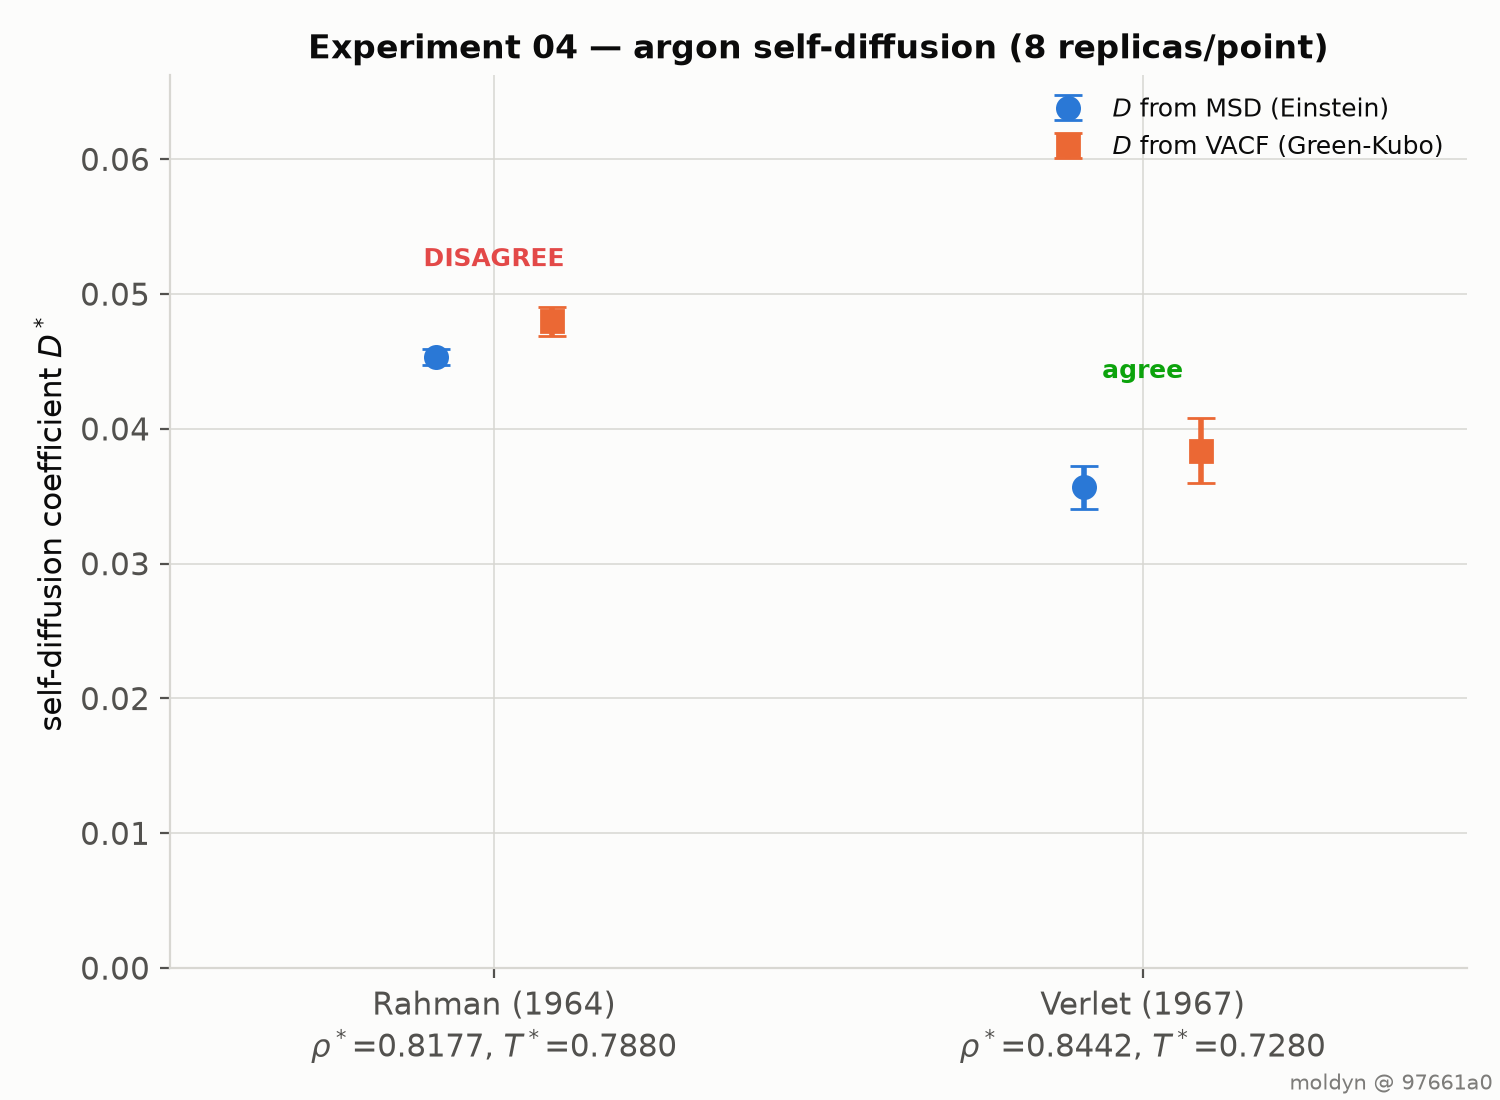

The table this chart was drawn from, first rows:
# state_point_rahman: rho*=0.8177 T*=0.7…, Phys. Rev. 136, A405)
# state_point_verlet: rho*=0.8442 T*=0.7…, Phys. Rev. 159, 98)
# git_sha: 97661a0
# host: Darwin arm64
# units: reduced Lennard-Jones units (si…
# cells: 6 (N=864)
# cutoff: 2.5
# skin: 0.3
# dt: 0.005
# equilibrate_steps: 5000 (Langevin)
# production_steps: 2000 (NVE)
# n_replicas_per_state_point: 8
# error_bars: standard error of the mean…
# tolerance: |mean(D_msd) - mean(D_vacf)…, per state point
label, rho_star, T_star, seed, D_msd, D_vacf
rahman, 0.8177, 0.7880, 4001, 0.04349, 0.04986
rahman, 0.8177, 0.7880, 4002, 0.04702, 0.05017
rahman, 0.8177, 0.7880, 4003, 0.0458, 0.05073
rahman, 0.8177, 0.7880, 4004, 0.04512, 0.04586
rahman, 0.8177, 0.7880, 4005, 0.0486, 0.05032
rahman, 0.8177, 0.7880, 4006, 0.04487, 0.0489
rahman, 0.8177, 0.7880, 4007, 0.04414, 0.04189
rahman, 0.8177, 0.7880, 4008, 0.04373, 0.04612
verlet, 0.8442, 0.7280, 4101, 0.03247, 0.0325
verlet, 0.8442, 0.7280, 4102, 0.0356, 0.03497
verlet, 0.8442, 0.7280, 4103, 0.03995, 0.04665
verlet, 0.8442, 0.7280, 4104, 0.04235, 0.0497
verlet, 0.8442, 0.7280, 4105, 0.0289, 0.03123
verlet, 0.8442, 0.7280, 4106, 0.03927, 0.04093
verlet, 0.8442, 0.7280, 4107, 0.03311, 0.03353
verlet, 0.8442, 0.7280, 4108, 0.03367, 0.03738
